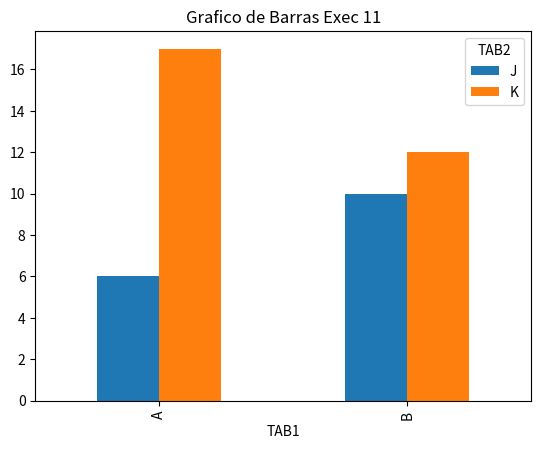

Reproduce this figure in Python.

import pandas as pd
import numpy as np
import matplotlib.pyplot as plt

df = pd.DataFrame({"TAB1": ["A", "A", "A","A", "A", "B", "B", "B", "B", "B"],
                   "TAB2": ["K", "K", "J", "J", "K","K", "J", "J","K","J"],
                   "TAB3": [6, 3, 4, 2, 8, 7, 9, 0, 5, 1]})
print(df)
print("\n")
dfpivot = pd.pivot_table(df, values='TAB3',columns=['TAB2'], index=['TAB1'], aggfunc=np.sum)
print(dfpivot)

dfpivot.plot(kind='bar', title='Grafico de Barras Exec 11')
plt.show()